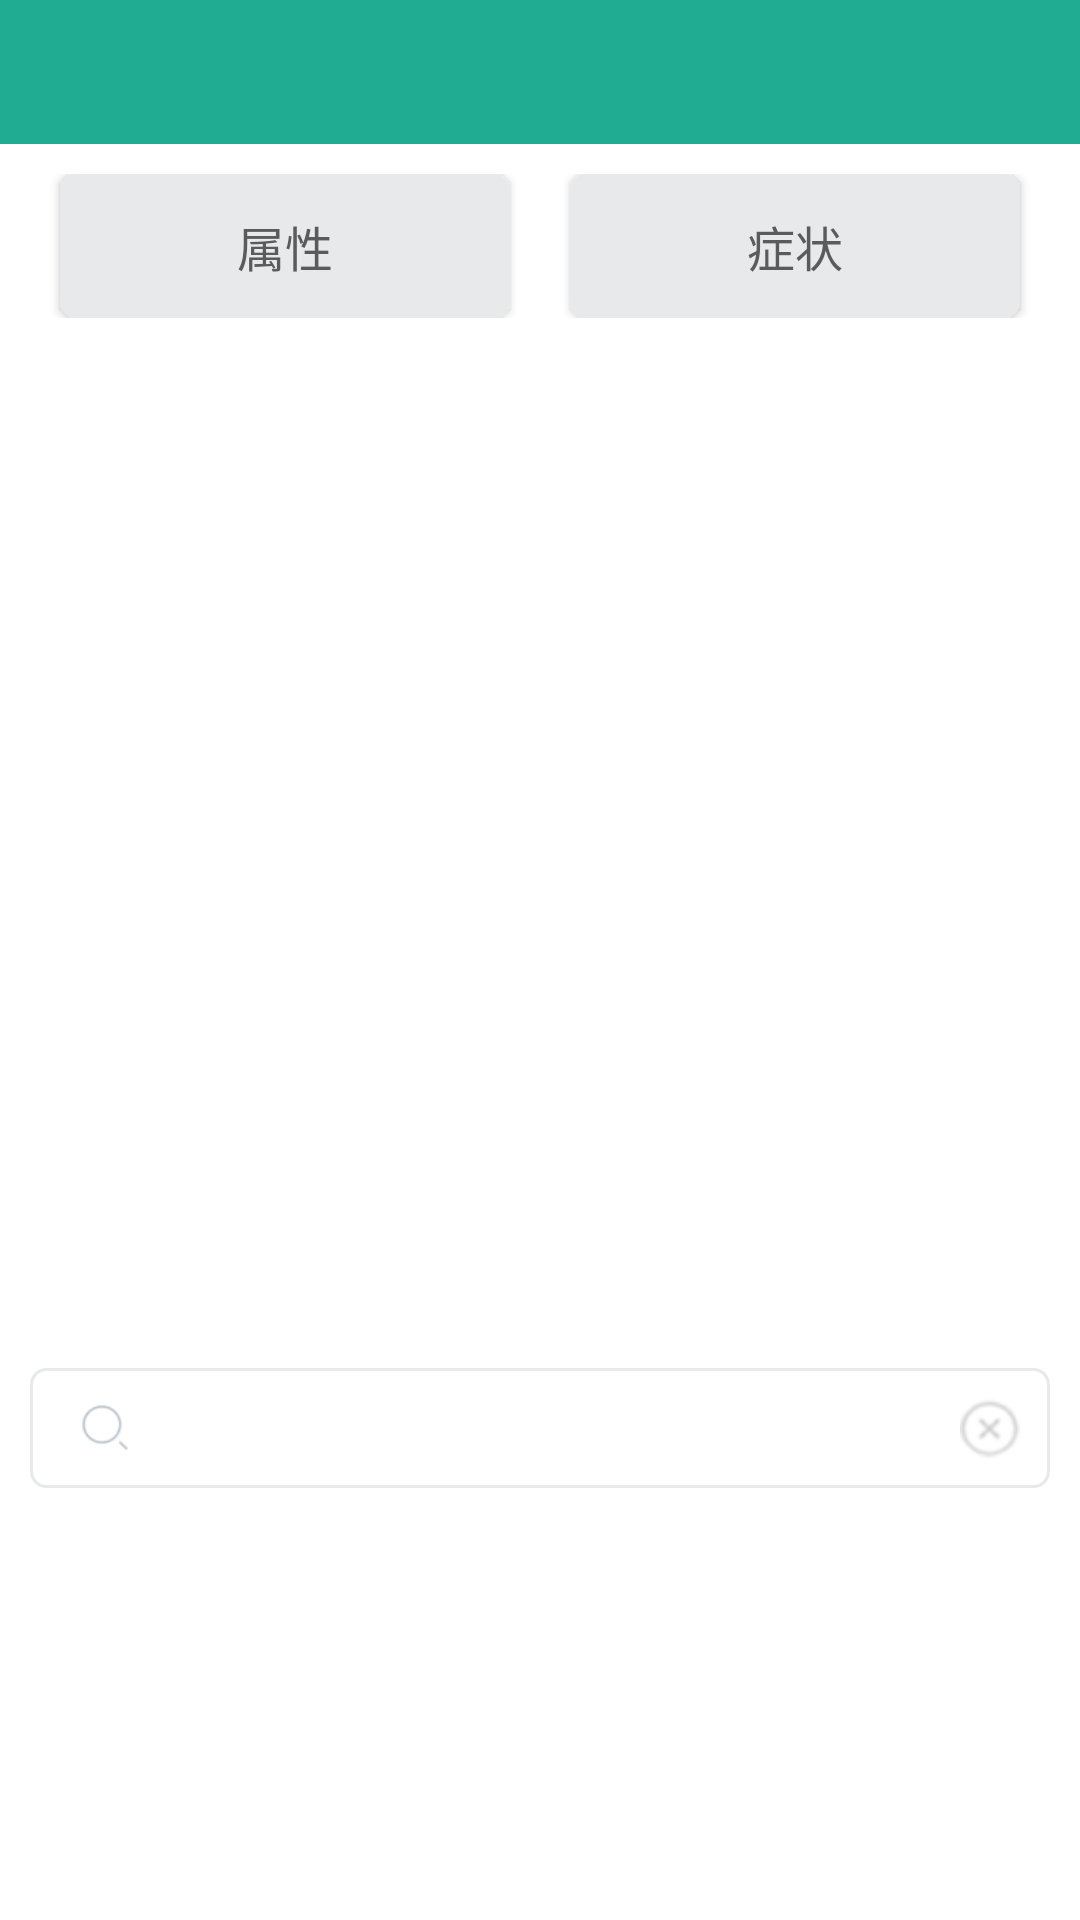

Android layout source for this screen:
<!-- AndroidManifest.xml: application theme AppTheme -->
<!-- res/layout/activity_search_unkwon.xml -->
<?xml version="1.0" encoding="utf-8"?>
<LinearLayout xmlns:android="http://schemas.android.com/apk/res/android"
    xmlns:app="http://schemas.android.com/apk/res-auto"
    xmlns:tools="http://schemas.android.com/tools"
    android:layout_width="match_parent"
    android:layout_height="match_parent"
    android:orientation="vertical"
    android:background="@color/white"
    tools:context=".ui.activity.SearchUnkwonActivity">

    <include layout="@layout/common_title" />


    <LinearLayout
        android:layout_width="match_parent"
        android:layout_height="wrap_content"
        android:layout_marginLeft="10dp"
        android:layout_marginRight="10dp"
        android:layout_marginTop="10dp"
        android:orientation="horizontal">

        <Button
            android:id="@+id/one_type"
            android:layout_width="0dp"
            android:layout_height="match_parent"
            android:layout_marginLeft="10dp"
            android:layout_marginRight="10dp"
            android:layout_weight="1"
            android:textSize="16sp"
            android:background="@drawable/tab_select_state"
            android:text="属性"
            android:textColor="@drawable/tab_select_color_state" />

        <Button
            android:id="@+id/one_group"
            android:layout_width="0dp"
            android:layout_height="match_parent"
            android:layout_marginLeft="10dp"
            android:layout_marginRight="10dp"
            android:textSize="16sp"
            android:layout_weight="1"
            android:background="@drawable/tab_select_state"
            android:text="症状"
            android:textColor="@drawable/tab_select_color_state" />

    </LinearLayout>

    <android.support.v4.view.ViewPager
        android:id="@+id/viewpager"
        android:layout_width="match_parent"
        android:layout_height="350dp" />

    <LinearLayout
        android:layout_width="match_parent"
        android:layout_height="wrap_content"
        android:orientation="vertical">

        <include layout="@layout/common_search_keyword" />

        <android.support.v7.widget.RecyclerView
            android:id="@+id/search_result"
            android:layout_width="match_parent"
            android:layout_height="match_parent"
            android:layout_marginTop="5dp"></android.support.v7.widget.RecyclerView>


    </LinearLayout>
</LinearLayout>
<!-- res/layout/common_title.xml (included above) -->
<RelativeLayout xmlns:android="http://schemas.android.com/apk/res/android"
    android:id="@+id/title_bar_container"
    android:layout_width="match_parent"
    android:layout_height="48dp"
    android:background="@color/them_color"
    android:orientation="vertical">

    <ImageView
        android:id="@+id/img_back"
        android:layout_width="wrap_content"
        android:layout_height="wrap_content"
        android:layout_centerVertical="true"
        android:padding="15dp"
        android:src="@mipmap/back" />

    <TextView
        android:id="@+id/tv_title"
        android:layout_width="wrap_content"
        android:layout_height="wrap_content"
        android:layout_centerInParent="true"
        android:gravity="center"
        android:singleLine="true"
        android:textColor="@color/white"
        android:textSize="18sp" />

    <ImageView
        android:id="@+id/iv_right"
        android:layout_width="wrap_content"
        android:layout_height="wrap_content"
        android:layout_alignParentRight="true"
        android:layout_centerVertical="true"
        android:layout_marginRight="10dp"
        android:padding="5dp"
        android:visibility="gone" />

    <TextView
        android:id="@+id/tv_right"
        android:layout_width="wrap_content"
        android:layout_height="wrap_content"
        android:layout_alignParentRight="true"
        android:layout_centerVertical="true"
        android:layout_marginRight="10dp"
        android:padding="5dp"
        android:textColor="@color/white"
        android:visibility="gone" />
</RelativeLayout>
<!-- res/layout/common_search_keyword.xml (included above) -->
<?xml version="1.0" encoding="utf-8"?>
<LinearLayout xmlns:android="http://schemas.android.com/apk/res/android"
    xmlns:app="http://schemas.android.com/apk/res-auto"
    xmlns:tools="http://schemas.android.com/tools"
    android:layout_width="match_parent"
    android:layout_height="wrap_content"
    tools:context=".ui.activity.SearchActivity">

    <LinearLayout
        android:layout_width="match_parent"
        android:layout_height="40dp"
        android:layout_marginLeft="10dp"
        android:layout_marginRight="10dp"
        android:background="@drawable/search_frame"
        android:orientation="horizontal"
        android:paddingLeft="10dp"
        android:paddingRight="10dp">

        <ImageView
            android:layout_width="30dp"
            android:layout_height="match_parent"
            android:src="@mipmap/ic_search" />

        <LinearLayout
            android:layout_width="wrap_content"
            android:layout_height="match_parent"
            android:layout_weight="1">

            <android.support.v7.widget.RecyclerView
                android:id="@+id/search_list"
                android:layout_width="match_parent"
                android:layout_height="match_parent"></android.support.v7.widget.RecyclerView>
        </LinearLayout>

        <ImageView
            android:id="@+id/del_all_key_word"
            android:layout_width="20dp"
            android:layout_height="match_parent"
            android:layout_alignParentRight="true"
            android:src="@mipmap/create_ly_sc" />
    </LinearLayout>
</LinearLayout>
<!-- resources referenced by this layout -->
<resources>
  <color name="them_color">#1FAC93</color>
  <color name="white">#ffffff</color>
  <!-- drawable search_frame (drawable) -->
  <?xml version="1.0" encoding="utf-8"?>
  <shape xmlns:android="http://schemas.android.com/apk/res/android">
      <corners android:radius="5dp"/>
      <solid android:color="@color/white"/>
      <stroke
          android:width="1dp"
          android:color="@color/create_edit_text" />
  
  </shape>
  <!-- drawable tab_select_color_state (drawable) -->
  <?xml version="1.0" encoding="utf-8"?>
  <selector xmlns:android="http://schemas.android.com/apk/res/android">
  
      <item android:color="@color/white" android:state_selected="true" />
      <item android:color="@color/them_black_font" android:state_selected="false" />
  
  </selector>
  <!-- drawable tab_select_state (drawable) -->
  <?xml version="1.0" encoding="utf-8"?>
  <selector xmlns:android="http://schemas.android.com/apk/res/android">
  
      <item android:drawable="@drawable/green_box_10dp" android:state_selected="true" />
      <item android:drawable="@drawable/gry_box_10dp" android:state_selected="false" />
  
  </selector>
  <!-- mipmap create_ly_sc: png bitmap (mipmap-xxhdpi, 2110 bytes) -->
  <!-- mipmap ic_search: png bitmap (mipmap-xxhdpi, 1739 bytes) -->
  <style name="AppTheme" parent="Base.Theme.AppCompat.Light.DarkActionBar">
          
          <item name="colorPrimary">@color/colorPrimary</item>
          <item name="colorPrimaryDark">@color/colorPrimaryDark</item>
          <item name="colorAccent">@color/colorAccent</item>
          <item name="windowNoTitle">true</item>
      </style>
  <color name="create_edit_text">#E8E9EA</color>
  <color name="them_black_font">#5B5B5B</color>
  <!-- drawable green_box_10dp (drawable) -->
  <?xml version="1.0" encoding="utf-8"?>
  <shape xmlns:android="http://schemas.android.com/apk/res/android">
      <corners android:radius="10dp"/>
      <solid android:color="@color/them_color"/>
      <stroke
          android:width="2dp"
          android:color="@color/them_color" />
  
  </shape>
  <!-- drawable gry_box_10dp (drawable) -->
  <?xml version="1.0" encoding="utf-8"?>
  <shape xmlns:android="http://schemas.android.com/apk/res/android">
      <corners android:radius="5dp" />
      <solid android:color="@color/create_edit_text" />
      <stroke
          android:width="1dp"
          android:color="@color/create_edit_text" />
  
  </shape>
  <color name="colorPrimary">#1FAC93</color>
  <color name="colorPrimaryDark">#1FAC93</color>
  <color name="colorAccent">#1FAC93</color>
</resources>
